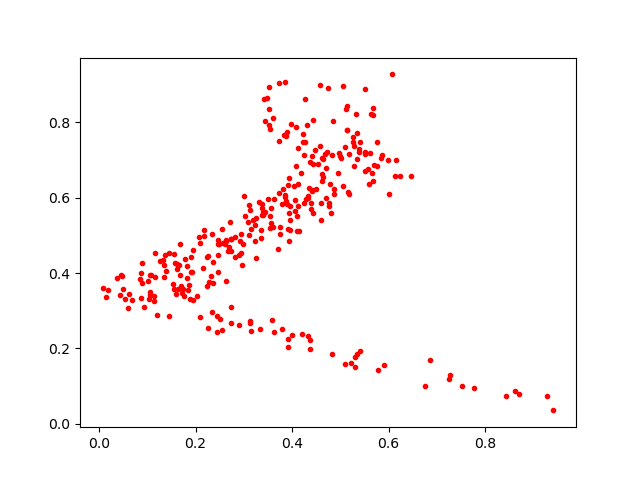

The table this chart was drawn from, first rows:
0.4629637, 0.6629311
0.1819, 0.3859
0.3885, 0.5843
0.3519, 0.8935
0.2473, 0.478
0.5212, 0.1625
0.4405, 0.6213
0.3367, 0.5828
0.04348, 0.3416
0.3537, 0.5201
0.3828, 0.7667
0.3723, 0.9036
0.2967, 0.4218
0.01467, 0.3355
0.09366, 0.31
0.3941, 0.5602
0.4382, 0.1993
0.5506, 0.6716
0.8445, 0.07259
0.1053, 0.3947
0.3847, 0.6084
0.4365, 0.696
0.1577, 0.4265
0.04592, 0.3949
0.8712, 0.07987
0.06286, 0.3441
0.1355, 0.4481
0.5418, 0.1938
0.431, 0.7928
0.1451, 0.4535
0.308, 0.536
0.607, 0.9275
0.5092, 0.7335
0.1552, 0.4502
0.007063, 0.3612
0.5342, 0.7037
0.3787, 0.5837
0.5342, 0.1841
0.1675, 0.3958
0.21, 0.4798
0.1057, 0.3504
0.381, 0.6223
0.1552, 0.3587
0.2453, 0.2447
0.3528, 0.8362
0.2354, 0.4299
0.437, 0.2215
0.5168, 0.6141
0.5514, 0.715
0.3958, 0.5154
0.2323, 0.3928
0.6155, 0.6995
0.2076, 0.4962
0.563, 0.8226
0.4045, 0.6325
0.2267, 0.2535
0.687, 0.1704
0.3867, 0.7628
0.2906, 0.2616
0.3354, 0.4941
0.1825, 0.4196
... 252 more rows
